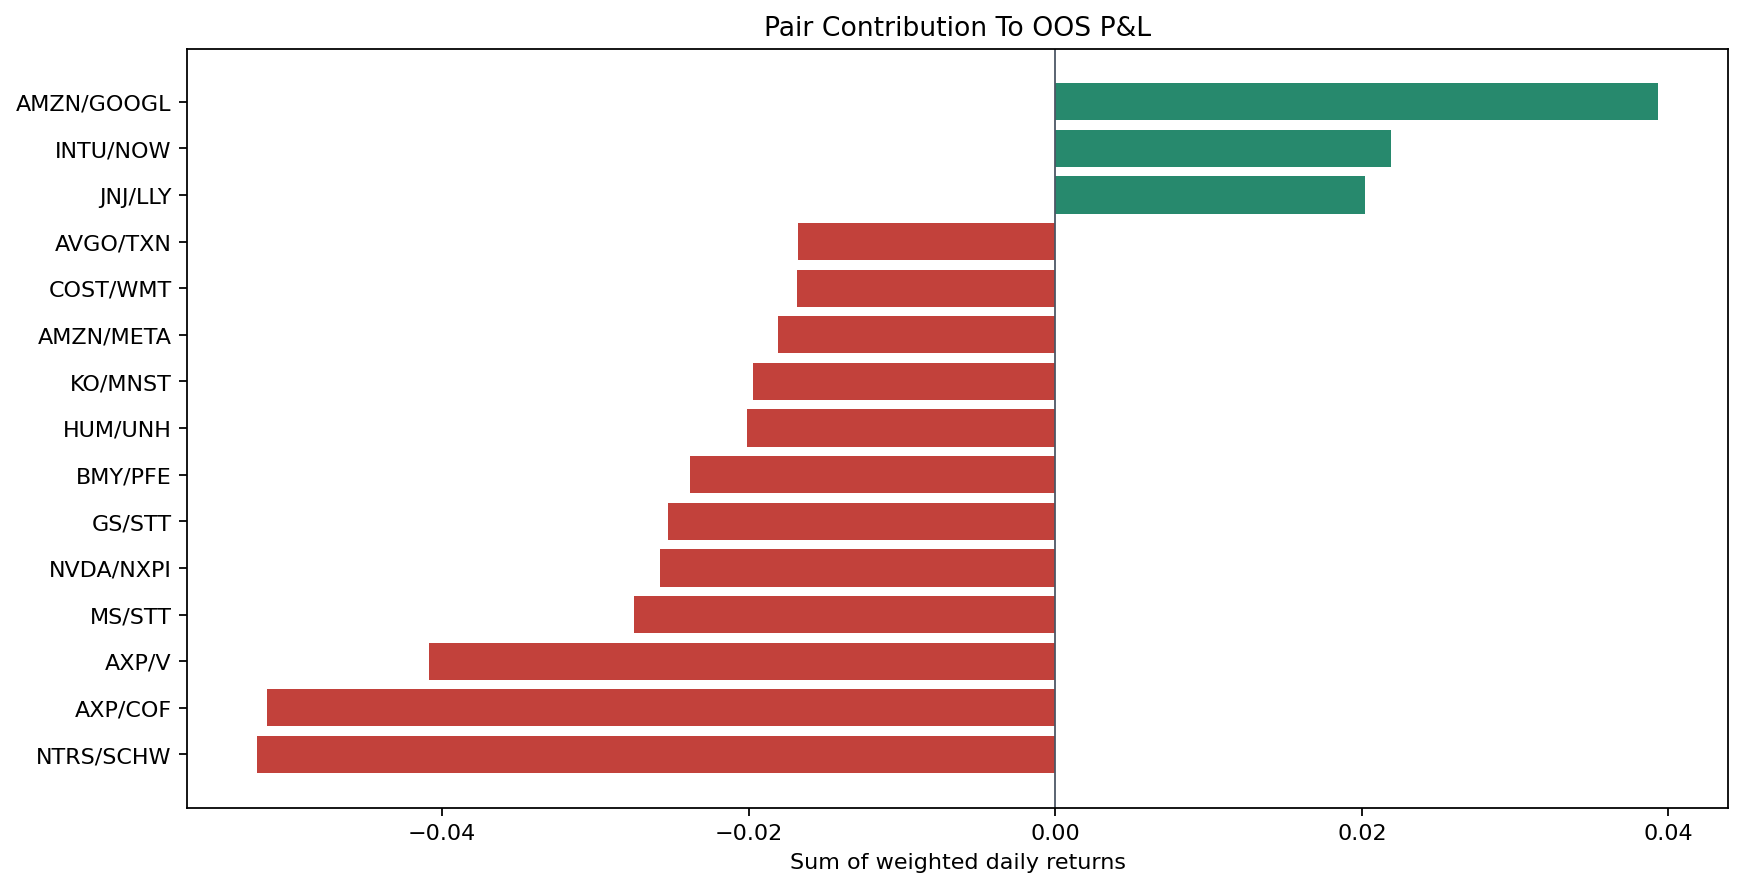

Data behind this chart, as committed beside it:
pair, active_days, weighted_pnl, gross_pnl, turnover, absolute_pnl_share
NTRS/SCHW, 71, -0.05205, -0.2157, 12.0, 0.0721
AXP/COF, 103, -0.05138, -0.1764, 25.0, 0.07117
AXP/V, 76, -0.04085, -0.09771, 19.0, 0.05658
AMZN/GOOGL, 135, 0.03933, 0.06003, 24.0, 0.05448
MS/STT, 203, -0.02749, -0.05496, 42.0, 0.03807
NVDA/NXPI, 13, -0.02576, -0.2475, 4.0, 0.03568
GS/STT, 30, -0.02527, -0.08028, 6.0, 0.035
BMY/PFE, 39, -0.02384, -0.07646, 3.0, 0.03302
INTU/NOW, 60, 0.02188, 0.1169, 6.0, 0.0303
JNJ/LLY, 74, 0.02017, 0.1117, 9.0, 0.02794
HUM/UNH, 112, -0.0201, -0.04718, 16.0, 0.02783
KO/MNST, 40, -0.01968, -0.04822, 8.0, 0.02726
AMZN/META, 50, -0.0181, -0.04719, 10.0, 0.02507
COST/WMT, 63, -0.01687, -0.04028, 10.0, 0.02336
AVGO/TXN, 56, -0.01678, -0.08221, 5.0, 0.02325
MA/V, 90, -0.0158, -0.02554, 20.0, 0.02188
ADSK/NOW, 77, -0.01566, -0.08013, 14.0, 0.02169
CAT/DE, 213, 0.0154, 0.09307, 26.0, 0.02133
CRM/MSFT, 82, 0.0144, 0.1029, 15.0, 0.01994
NSC/UNP, 102, -0.01437, -0.02819, 23.0, 0.01991
GOOGL/MSFT, 114, 0.01415, 0.06631, 15.0, 0.0196
ADSK/INTU, 49, 0.01243, 0.06987, 3.0, 0.01722
ADI/MU, 40, -0.01231, -0.0861, 7.0, 0.01706
INTU/MSFT, 84, -0.01214, -0.01298, 22.0, 0.01681
CNC/HUM, 89, 0.01178, 0.105, 26.0, 0.01632
AVGO/MCHP, 39, -0.01041, -0.05021, 5.0, 0.01442
ADBE/CRM, 82, -0.01019, -0.03987, 10.0, 0.01411
NXPI/TXN, 97, -0.009777, -0.02371, 20.0, 0.01354
NOW/ORCL, 23, -0.00974, -0.05316, 6.0, 0.01349
AVGO/NXPI, 30, -0.009541, -0.02895, 6.0, 0.01322
ADSK/CRM, 40, -0.009073, -0.06103, 6.0, 0.01257
SCHW/STT, 35, -0.008096, -0.07655, 7.0, 0.01121
MS/SCHW, 16, -0.007777, -0.01844, 8.0, 0.01077
CNC/CVS, 87, -0.007725, -0.0309, 11.0, 0.0107
ABBV/JNJ, 76, 0.007374, 0.04362, 11.0, 0.01021
MCHP/NXPI, 38, 0.007201, 0.02858, 8.0, 0.009974
AMD/MCHP, 37, -0.006598, -0.05576, 3.0, 0.009139
INTU/ORCL, 103, 0.0065, 0.05769, 7.0, 0.009004
CNC/UNH, 57, -0.00648, -0.02139, 11.0, 0.008975
AMD/AVGO, 31, -0.006041, -0.01414, 6.0, 0.008367
MSFT/ORCL, 20, 0.005062, 0.02475, 6.0, 0.007011
MA/SYF, 60, -0.005016, -0.0115, 11.0, 0.006948
ADBE/NOW, 65, 0.004565, 0.06104, 15.0, 0.006323
BJ/COST, 35, -0.003961, -0.01026, 4.0, 0.005487
ADI/MCHP, 124, 0.003514, 0.01675, 23.0, 0.004867
META/MSFT, 10, 0.00318, 0.01509, 6.0, 0.004405
CRM/INTU, 44, 0.003139, 0.1055, 13.0, 0.004347
CSX/UNP, 57, 0.002171, 0.01298, 3.0, 0.003007
ABBV/MRK, 4, -0.00209, -0.007339, 2.0, 0.002895
MCHP/TXN, 75, 0.001922, 0.01955, 13.0, 0.002662
DE/PCAR, 13, -0.001882, -0.001954, 4.0, 0.002607
CRM/NOW, 37, -0.001648, 0.0002921, 5.0, 0.002282
QQQ/XLK, 45, 0.001133, 0.01024, 7.0, 0.001569
IYW/QQQ, 28, -0.0007948, 0.005729, 8.0, 0.001101
COF/V, 18, -0.000595, 0.005076, 8.0, 0.0008241
TLH/TLT, 30, -0.0004944, 0.0005874, 2.0, 0.0006848
EDV/TLT, 8, -0.0002927, 0.0001636, 1.0, 0.0004055
AXP/MA, 0, 0.0, 0.0, 0.0, 0.0
